Image classification data set "dataset" (Losabit/Instrument-Classification on GitHub). Class labels (3): guitar, piano, saxo.

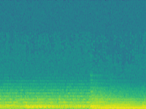
Label: piano

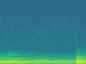
Label: piano

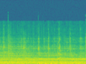
Label: guitar

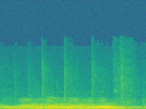
Label: saxo

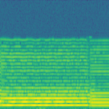
Label: saxo

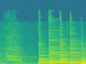
Label: guitar
